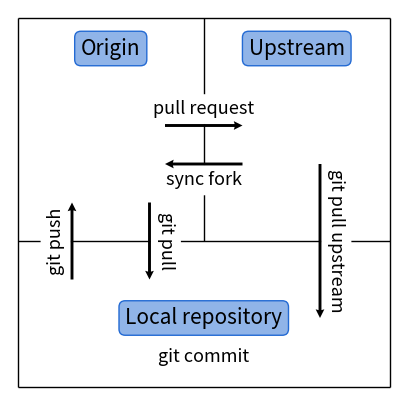

Python code for this plot: (Note: this script raises an exception after producing the figure.)
# RAD-tools - Sandbox (mainly condense matter plotting).
# Copyright (C) 2022-2024  Andrey Rybakov
#
# e-mail: anry@uv.es, web: rad-tools.org
#
# This program is free software: you can redistribute it and/or modify
# it under the terms of the GNU General Public License as published by
# the Free Software Foundation, either version 3 of the License, or
# (at your option) any later version.
#
# This program is distributed in the hope that it will be useful,
# but WITHOUT ANY WARRANTY; without even the implied warranty of
# MERCHANTABILITY or FITNESS FOR A PARTICULAR PURPOSE.  See the
# GNU General Public License for more details.
#
# You should have received a copy of the GNU General Public License
# along with this program.  If not, see <https://www.gnu.org/licenses/>.

import os
from argparse import ArgumentParser
from math import atan, pi

import matplotlib.pyplot as plt
import numpy as np

ROOT_DIR = "."


def arrow_with_text(
    ax, x, y, u, v, text=None, n_shift=2.1, quiver_kwargs=None, text_kwargs=None
):
    if quiver_kwargs is None:
        quiver_kwargs = {}
    if text_kwargs is None:
        text_kwargs = {}

    center = np.array((x + u / 2, y + v / 2), dtype=float)

    if u != 0:
        normal = (-v / u, 1)
        angle = atan(v / u) / pi * 180
    else:
        normal = (1, -u / v)
        if v > 0:
            angle = 90
        else:
            angle = 270

    normal = np.array(normal, dtype=float)
    normal /= np.linalg.norm(normal)

    if text is not None:
        ax.quiver(x, y, u, v, **quiver_kwargs, zorder=6)

    ax.text(
        *(center + n_shift * normal),
        text,
        **text_kwargs,
        rotation=angle,
        rotation_mode="anchor",
        zorder=5,
    )


def main(root_directory):
    fig, ax = plt.subplots(figsize=(5, 5))
    bbox = dict(
        boxstyle="round",
        ec=(35 / 255, 106 / 255, 211 / 255, 1),
        fc=(35 / 255, 106 / 255, 211 / 255, 0.5),
    )
    bbox_arrow = dict(
        boxstyle="round",
        ec=(1, 1, 1, 1),
        fc=(1, 1, 1, 1),
    )
    text_style = dict(bbox=bbox, size=15, va="center", ha="center")
    text_arrow = dict(bbox=bbox_arrow, size=13, va="center", ha="center")
    arrow_style = dict(
        angles="xy", scale_units="xy", scale=1, headlength=3, headaxislength=2.7
    )

    parent_color = "#EBAE29"
    used_in_color = "#728EFC"
    base_for_color = "#BD2A7B"

    ax.text(25, 10, "Local repository", **text_style)

    ax.text(13, 45, "Origin", **text_style)
    ax.text(37, 45, "Upstream", **text_style)

    arrow_with_text(
        ax,
        8,
        15,
        0,
        10,
        n_shift=-2.1,
        text="git push",
        quiver_kwargs=arrow_style,
        text_kwargs=text_arrow,
    )
    arrow_with_text(
        ax,
        18,
        25,
        0,
        -10,
        text="git pull",
        quiver_kwargs=arrow_style,
        text_kwargs=text_arrow,
    )
    arrow_with_text(
        ax,
        40,
        30,
        0,
        -20,
        text="git pull upstream",
        quiver_kwargs=arrow_style,
        text_kwargs=text_arrow,
    )
    arrow_with_text(
        ax,
        20,
        35,
        10,
        0,
        text="pull request",
        quiver_kwargs=arrow_style,
        text_kwargs=text_arrow,
    )
    arrow_with_text(
        ax,
        30,
        30,
        -10,
        0,
        n_shift=-2.1,
        text="sync fork",
        quiver_kwargs=arrow_style,
        text_kwargs=text_arrow,
    )

    ax.text(25, 5, "git commit", **text_arrow)

    ax.set_xlim(0, 50)
    ax.set_ylim(0, 50)

    ax.hlines([1, 20, 49], 1, 49, color="black", lw=1)
    ax.vlines(25, 20, 49, color="black", lw=1)
    ax.vlines([1, 49], 1, 49, color="black", lw=1)

    # ax.vlines([i for i in range(0, 51)], 0, 50, color="grey", lw=0.1)
    # ax.hlines([i for i in range(0, 51)], 0, 50, color="grey", lw=0.1)
    # ax.vlines([10 * i for i in range(0, 5)], 0, 50, ls="--", color="black", lw=0.5)
    # ax.hlines([10 * i for i in range(0, 5)], 0, 50, ls="--", color="black", lw=0.5)

    ax.axis("off")
    filename = os.path.join(
        root_directory,
        "docs",
        "source",
        "img",
        "origin-upstream-local.png",
    )
    plt.savefig(filename, dpi=600, bbox_inches="tight")
    print(f"File is saved in {os.path.abspath(filename)}")


if __name__ == "__main__":
    main(ROOT_DIR)
